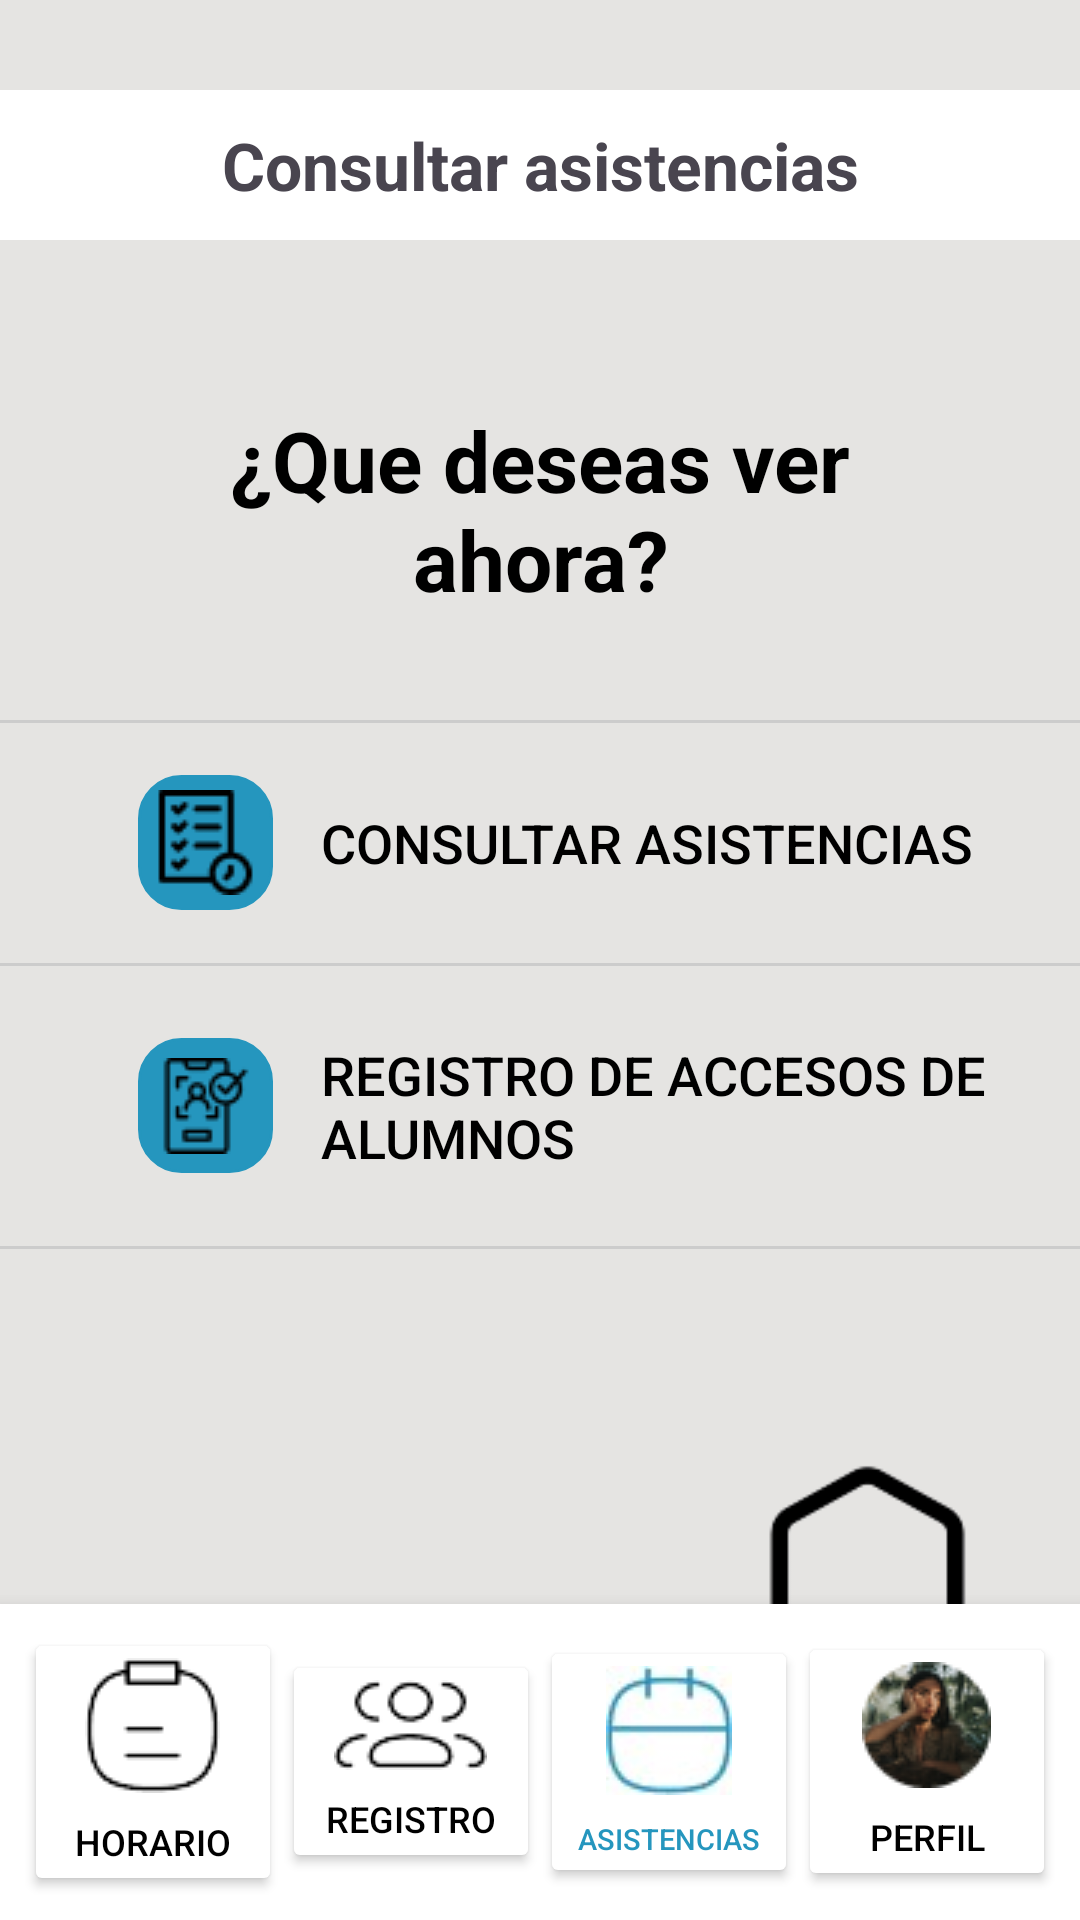

The Android layout XML behind this screen, and the referenced resources:
<!-- AndroidManifest.xml: application theme Theme.InstitutTIC -->
<!-- res/layout/menu_asistencias_admin.xml -->
<?xml version="1.0" encoding="utf-8"?>
<LinearLayout
    xmlns:android="http://schemas.android.com/apk/res/android"
    xmlns:tools="http://schemas.android.com/tools"
    android:layout_width="match_parent"
    android:layout_height="match_parent"
    android:orientation="vertical"
    android:background="#E5E4E2">

    
    <LinearLayout
        android:layout_width="match_parent"
        android:layout_height="0dp"
        android:orientation="vertical"
        android:layout_weight="1">

        
        <TextView
            android:layout_width="match_parent"
            android:layout_height="50dp"
            android:background="@color/white"
            android:gravity="center"
            android:text="Consultar asistencias"
            android:layout_marginTop="30dp"
            android:textSize="22sp"
            android:textStyle="bold" />

        <LinearLayout
            android:layout_width="match_parent"
            android:layout_height="wrap_content"
            android:gravity="center"
            android:orientation="vertical"
            android:layout_marginTop="20dp">

            <TextView
                android:layout_width="250dp"
                android:layout_height="100dp"
                android:layout_marginTop="20dp"
                android:gravity="center"
                android:textStyle="bold"
                android:textColor="@color/black"
                android:text="¿Que deseas ver ahora?"
                android:textSize="28dp"/>
        </LinearLayout>

        
        <View
            android:layout_width="match_parent"
            android:layout_height="1dp"
            android:background="#CCCCCC"
            android:layout_marginTop="20dp" />

        <LinearLayout
            android:layout_width="match_parent"
            android:layout_height="wrap_content"
            android:orientation="horizontal"
            android:padding="16dp"
            android:gravity="center_vertical"
            android:background="#E5E4E2">

            
            <ImageButton
                android:id="@+id/imageView2"
                android:layout_width="45dp"
                android:layout_height="45dp"
                android:layout_marginStart="30dp"
                android:layout_marginEnd="8dp"
                android:padding="6dp"
                android:backgroundTint="#2596BE"
                android:background="@drawable/rounded_box_background"
                android:src="@drawable/consultaasistencia" />

            
            <Button
                android:id="@+id/btn_asistencias_hoy"
                android:layout_width="0dp"
                android:layout_height="wrap_content"
                android:layout_weight="1"
                android:background="@null"
                android:gravity="start|center_vertical"
                android:text="Consultar asistencias  "
                android:textColor="#000000"
                android:backgroundTint="#E5E4E2"
                android:textSize="18sp"
                android:padding="8dp" />
        </LinearLayout>

        
        <View
            android:layout_width="match_parent"
            android:layout_height="1dp"
            android:background="#CCCCCC" />

        
        <LinearLayout
            android:layout_width="match_parent"
            android:layout_height="wrap_content"
            android:orientation="horizontal"
            android:padding="16dp"
            android:gravity="center_vertical"
            android:background="#E5E4E2">

            
            <ImageButton
                android:id="@+id/imageView3"
                android:layout_width="45dp"
                android:layout_height="45dp"
                android:layout_marginStart="30dp"
                android:layout_marginEnd="8dp"
                android:padding="6dp"
                android:backgroundTint="#2596BE"
                android:background="@drawable/rounded_box_background"
                android:src="@drawable/ic_accesos" />

            
            <Button
                android:id="@+id/btn_consultar_asssistencia"
                android:layout_width="0dp"
                android:layout_height="wrap_content"
                android:layout_weight="1"
                android:background="@null"
                android:gravity="start|center_vertical"
                android:text="Registro de accesos de alumnos"
                android:textColor="#000000"
                android:backgroundTint="#E5E4E2"
                android:textSize="18sp"
                android:padding="8dp" />
        </LinearLayout>

        
        <View
            android:layout_width="match_parent"
            android:layout_height="1dp"
            android:background="#CCCCCC" />

        <ImageView
            android:id="@+id/logoBWImage"
            android:layout_width="100dp"
            android:layout_height="100dp"
            android:layout_marginTop="70dp"
            android:src="@drawable/logo_blanconegro"
            android:layout_marginEnd="20dp"
            android:contentDescription="Logo"
            android:layout_gravity="end" />

    </LinearLayout>

    
    <LinearLayout
        android:layout_width="match_parent"
        android:layout_height="wrap_content"
        android:orientation="horizontal"
        android:gravity="center"
        android:background="#FFFFFF"
        android:padding="8dp"
        android:elevation="8dp"
        android:layout_alignParentBottom="true">

        
        <Button
            android:id="@+id/btn_schedule"
            android:layout_width="0dp"
            android:layout_height="wrap_content"
            android:layout_weight="1"
            android:drawableTop="@drawable/ic_horario"
            android:drawablePadding="8dp"
            android:backgroundTint="@color/white"
            android:text="Horario"
            android:textSize="12sp"
            android:textColor="#000000"
            android:gravity="center" />

        
        <Button
            android:id="@+id/btn_registro"
            android:layout_width="0dp"
            android:layout_height="wrap_content"
            android:layout_weight="1"
            android:drawableTop="@drawable/ic_registro"
            android:drawablePadding="8dp"
            android:backgroundTint="@color/white"
            android:text="Registro"
            android:textColor="#000000"
            android:textSize="12sp"
            android:gravity="center" />

        
        <Button
            android:id="@+id/btn_attendance"
            android:layout_width="0dp"
            android:layout_height="wrap_content"
            android:layout_weight="1"
            android:drawableTop="@drawable/ic_asistencia_azul"
            android:drawablePadding="8dp"
            android:backgroundTint="@color/white"
            android:text="Asistencias"
            android:textColor="#2596BE"
            android:textSize="9.5sp"
            android:gravity="center" />

        
        <Button
            android:id="@+id/btn_profile"
            android:layout_width="0dp"
            android:layout_height="wrap_content"
            android:layout_weight="1"
            android:drawableTop="@drawable/ic_perfil"
            android:drawablePadding="8dp"
            android:backgroundTint="@color/white"
            android:text="Perfil"
            android:textSize="12sp"
            android:textColor="#000000"
            android:gravity="center" />
    </LinearLayout>

</LinearLayout>
<!-- resources referenced by this layout -->
<resources>
  <color name="black">#FF000000</color>
  <color name="white">#FFFFFFFF</color>
  <!-- drawable consultaasistencia: png bitmap (drawable, 807 bytes) -->
  <!-- drawable ic_accesos: png bitmap (drawable, 904 bytes) -->
  <!-- drawable ic_asistencia_azul: jpg bitmap (drawable, 1708 bytes) -->
  <!-- drawable ic_horario: png bitmap (drawable, 1063 bytes) -->
  <!-- drawable ic_perfil: png bitmap (drawable, 4589 bytes) -->
  <!-- drawable ic_registro: png bitmap (drawable, 1012 bytes) -->
  <!-- drawable logo_blanconegro: png bitmap (drawable, 2979 bytes) -->
  <!-- drawable rounded_box_background (drawable) -->
  <shape xmlns:android="http://schemas.android.com/apk/res/android">
      <solid android:color="#F5F5F5" />
      <corners android:radius="14dp" />
      <stroke android:width="1dp" android:color="#CCCCCC" />
  </shape>
  <style name="Theme.InstitutTIC" parent="Base.Theme.InstitutTIC" />
  <style name="Base.Theme.InstitutTIC" parent="Theme.Material3.DayNight.NoActionBar">
          
          
      </style>
</resources>
